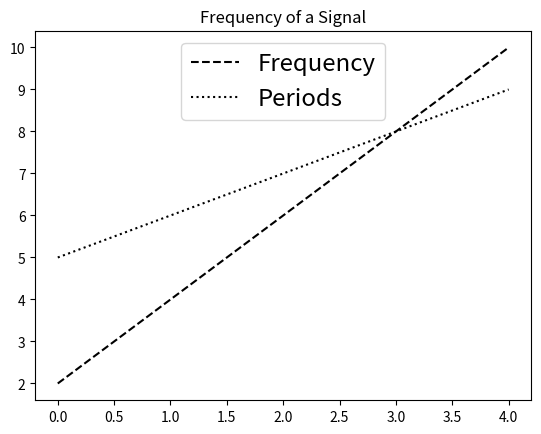

The script that saved this image:
'''Change the font size of Matplotlib legend
To increase or decrease the font size of legends in a graph, use the fontsize parameter of the legend() method. The value of the fontsize can be:

xx-small
x-small
small
medium
large
x-large
xx-large'''

import numpy as np
import matplotlib.pyplot as plt
 
# Data
a = np.arange(5)
b = [2,4,6,8,10]
c = [5, 6, 7, 8, 9]
 
# Create plots
fig = plt.figure()
ax = plt.subplot()
ax.plot(a, b, 'k--', label='Frequency')
ax.plot(a, c, 'k:', label='Periods')
 
# Create a legend using the Matplotlib Axes.legend() method in Python.
# Set the position using the loc parameter of the legend() method
# Set the fontsize parameter of the legend() method to change the font size
legend = ax.legend(loc='upper center', fontsize='xx-large')
 
# Plot Title
plt.title("Frequency of a Signal")
 
# Display
plt.show()